Run: headless pygame with SDL's dummy video driver; simulated clock (each Clock.tick advances the game by its frame time, no real sleeping); random seed 0; keys injected as events and as key.get_pressed() state; no mouse input.
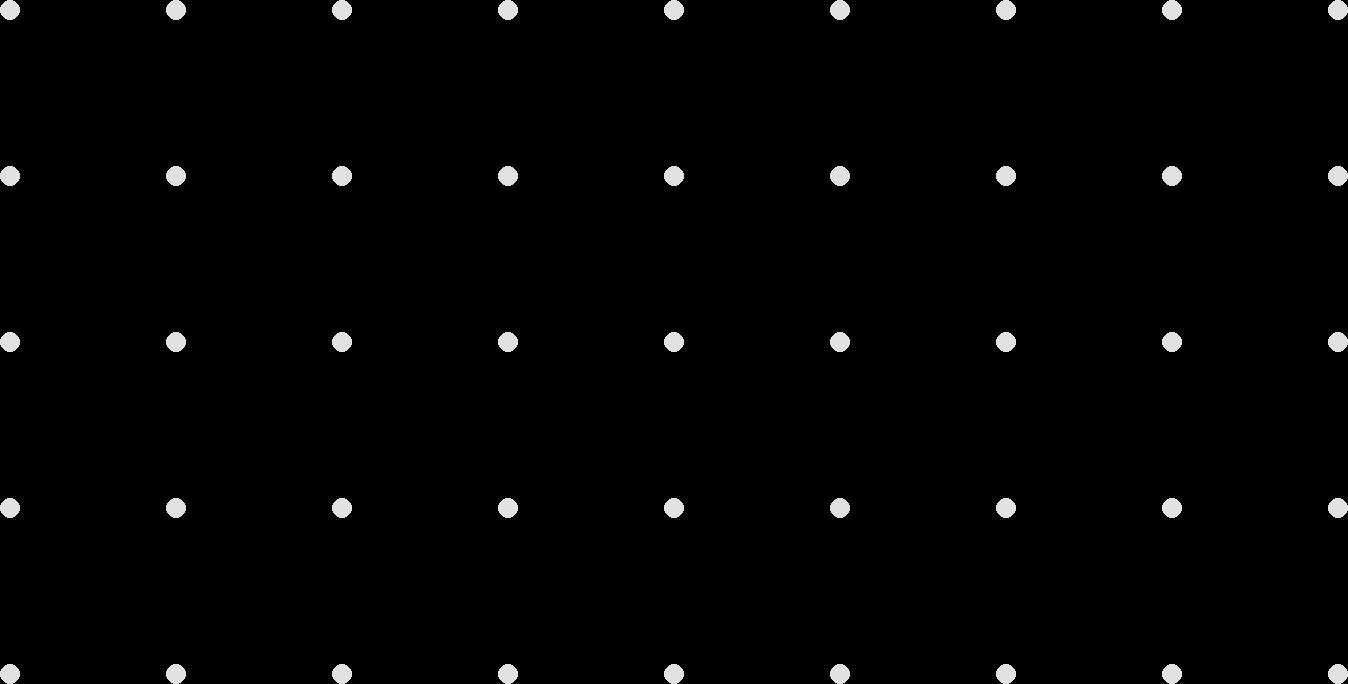
Frame 1 of 4 · flips 1–60 · no input
Frame 2 of 4 · flips 61–180 · tapped SPACE, RETURN · held RIGHT (→), D · screen unchanged from frame 1, image omitted
Frame 3 of 4 · flips 181–300 · held DOWN (↓), S · screen unchanged from frame 2, image omitted
Frame 4 of 4 · flips 301–420 · held LEFT (←), A, UP (↑), W · screen unchanged from frame 3, image omitted

The pygame program that drew these frames:


import random 
import pygame

pygame.init()

radius = 10
sizex = 5
sizey = 9

border = radius * 2

color = (225,225 , 225 )

if sizex > sizey or sizey == sizex:
    squaresize = int( ( 979 - 23) /(sizex)) - border
else:
    squaresize = int(1680 /(sizey )) - border

winxlength = (sizex - 1) * squaresize
winywidth = (sizey- 1) * squaresize
win = pygame.display.set_mode((winywidth + (radius * 2), winxlength + (radius * 2)))

brightness = 225
iterations = 5

lists = []

for x in range(0, sizey - 1):
    lists.append( 100 / sizey)

chosenlist = []

coloum = 0

run = True
while run:

    win.fill((0,0,0))

    for event in pygame.event.get():
        if event.type == pygame.QUIT:
            quit()

    for i in range( 0 , sizey):
        for x in range( 0 , sizex ):
            pygame.draw.circle( win , color, (i * squaresize + radius , x * squaresize + radius ), radius)

    vidot = random.randint(0, 100)

    checker = 0
    count = 0

    for x in lists:
        if vidot <= x + checker and vidot > checker:
            chosenlist.append(count - 1)

        else:
            checker += x


    if coloum == sizex - 1:
        coloum = 0
    else:
        coloum += 1
    
    
    pygame.display.update() 
